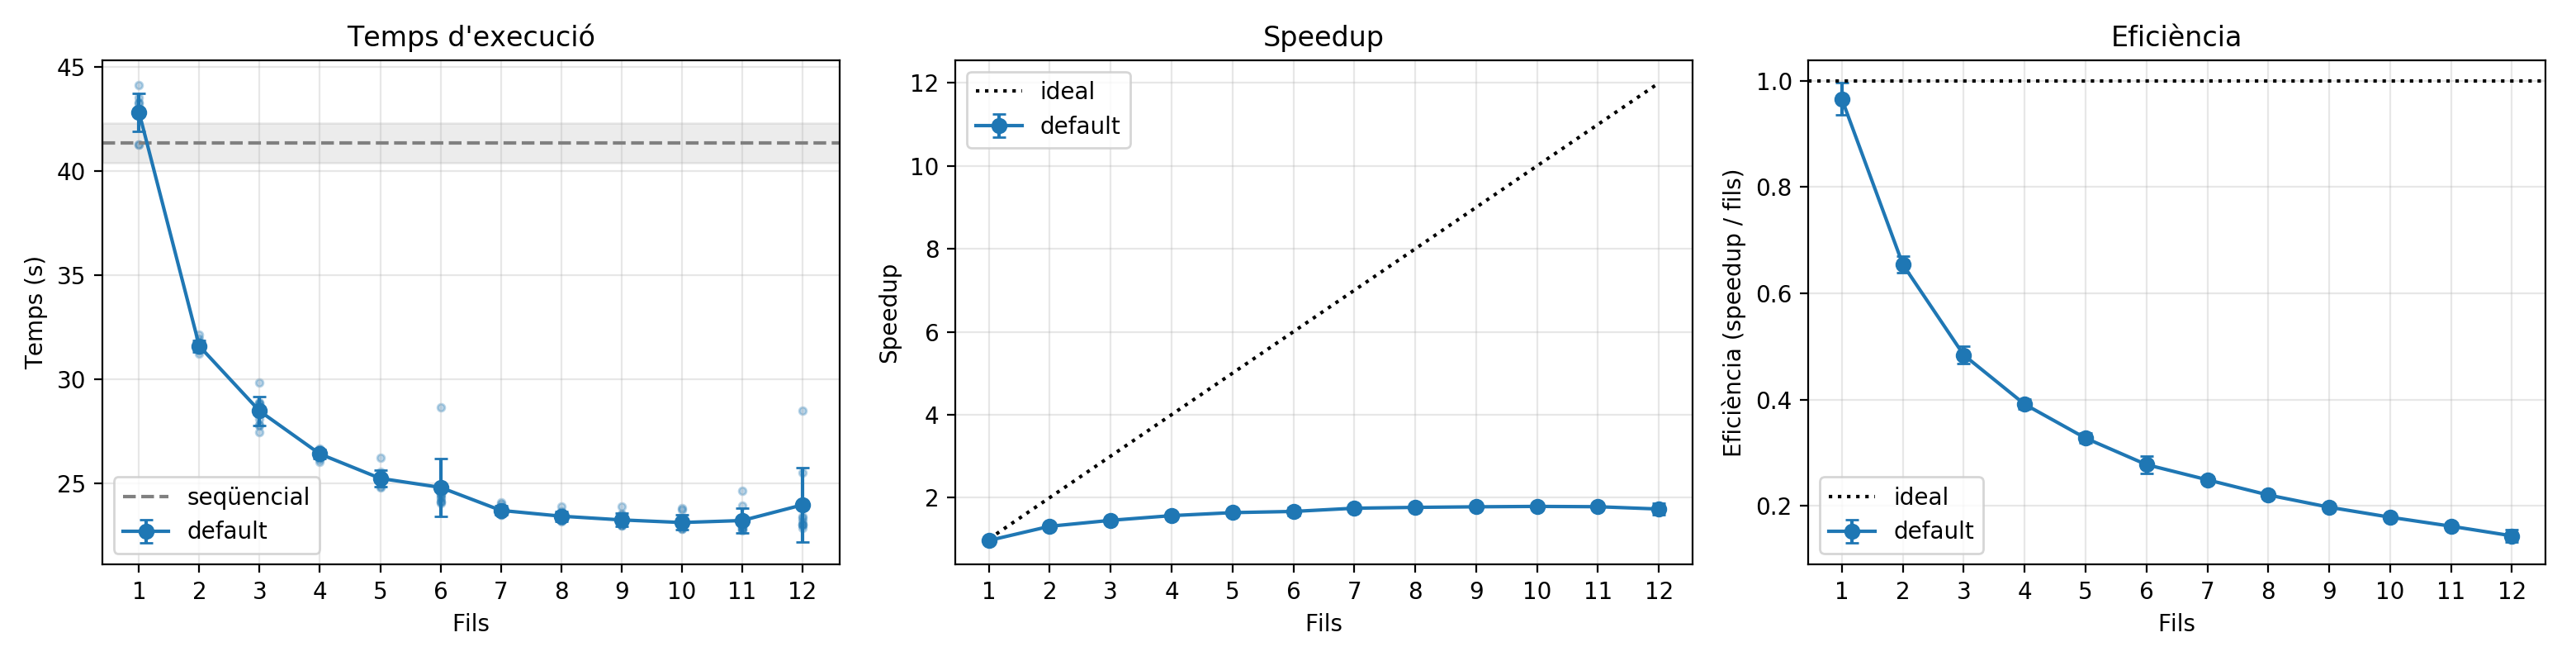

The data file committed next to this chart (first rows):
label, threads, n, mean_s, std_s, median_s, speedup, speedup_err, efficiency
default, 1, 10, 42.83, 0.9118, 42.95, 0.9653, 0.03033, 0.9653
default, 2, 10, 31.59, 0.2768, 31.51, 1.308, 0.03233, 0.6542
default, 3, 10, 28.48, 0.6983, 28.6, 1.452, 0.04891, 0.4839
default, 4, 10, 26.42, 0.2101, 26.47, 1.565, 0.03824, 0.3913
default, 5, 10, 25.25, 0.4121, 25.2, 1.638, 0.04633, 0.3275
default, 6, 10, 24.81, 1.372, 24.43, 1.666, 0.09985, 0.2777
default, 7, 10, 23.71, 0.2125, 23.62, 1.744, 0.04322, 0.2491
default, 8, 10, 23.43, 0.2341, 23.38, 1.764, 0.04441, 0.2206
default, 9, 10, 23.25, 0.3107, 23.13, 1.778, 0.04746, 0.1976
default, 10, 10, 23.13, 0.3552, 23.03, 1.788, 0.04959, 0.1788
default, 11, 10, 23.22, 0.6091, 22.98, 1.78, 0.06223, 0.1618
default, 12, 10, 23.97, 1.77, 23.27, 1.724, 0.1334, 0.1437
